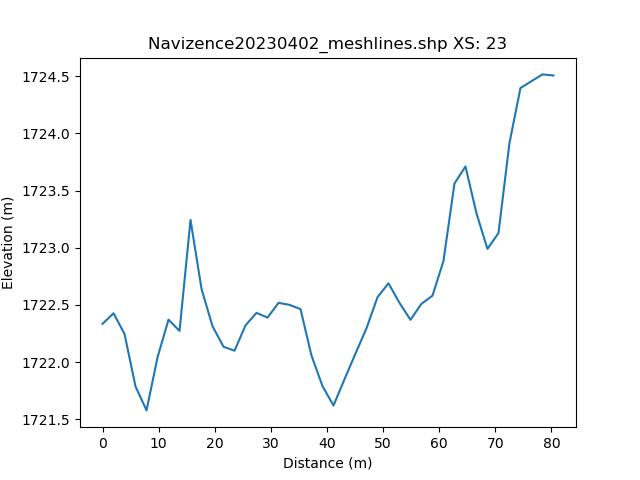

The data file committed next to this chart (first rows):
, h_distance, Elevation
0, 0.0, 1722
1, 0.9896, 1722
2, 1.979, 1722
3, 2.969, 1722
4, 3.959, 1722
5, 4.948, 1722
6, 5.938, 1722
7, 6.927, 1722
8, 7.917, 1722
9, 8.907, 1722
10, 9.896, 1722
11, 10.89, 1722
12, 11.88, 1722
13, 12.87, 1722
14, 13.85, 1722
15, 14.84, 1723
16, 15.83, 1723
17, 16.82, 1723
18, 17.81, 1723
19, 18.8, 1723
20, 19.79, 1722
21, 20.78, 1722
22, 21.77, 1722
23, 22.76, 1722
24, 23.75, 1722
25, 24.74, 1722
26, 25.73, 1722
27, 26.72, 1722
28, 27.71, 1722
29, 28.7, 1722
30, 29.69, 1722
31, 30.68, 1722
32, 31.67, 1723
33, 32.66, 1723
34, 33.65, 1723
35, 34.64, 1722
36, 35.63, 1722
37, 36.62, 1722
38, 37.61, 1722
39, 38.6, 1722
40, 39.59, 1722
41, 40.58, 1722
42, 41.56, 1722
43, 42.55, 1722
44, 43.54, 1722
45, 44.53, 1722
46, 45.52, 1722
47, 46.51, 1722
48, 47.5, 1722
49, 48.49, 1723
50, 49.48, 1723
51, 50.47, 1723
52, 51.46, 1723
53, 52.45, 1723
54, 53.44, 1722
55, 54.43, 1722
56, 55.42, 1723
57, 56.41, 1723
58, 57.4, 1723
59, 58.39, 1723
... 42 more rows
